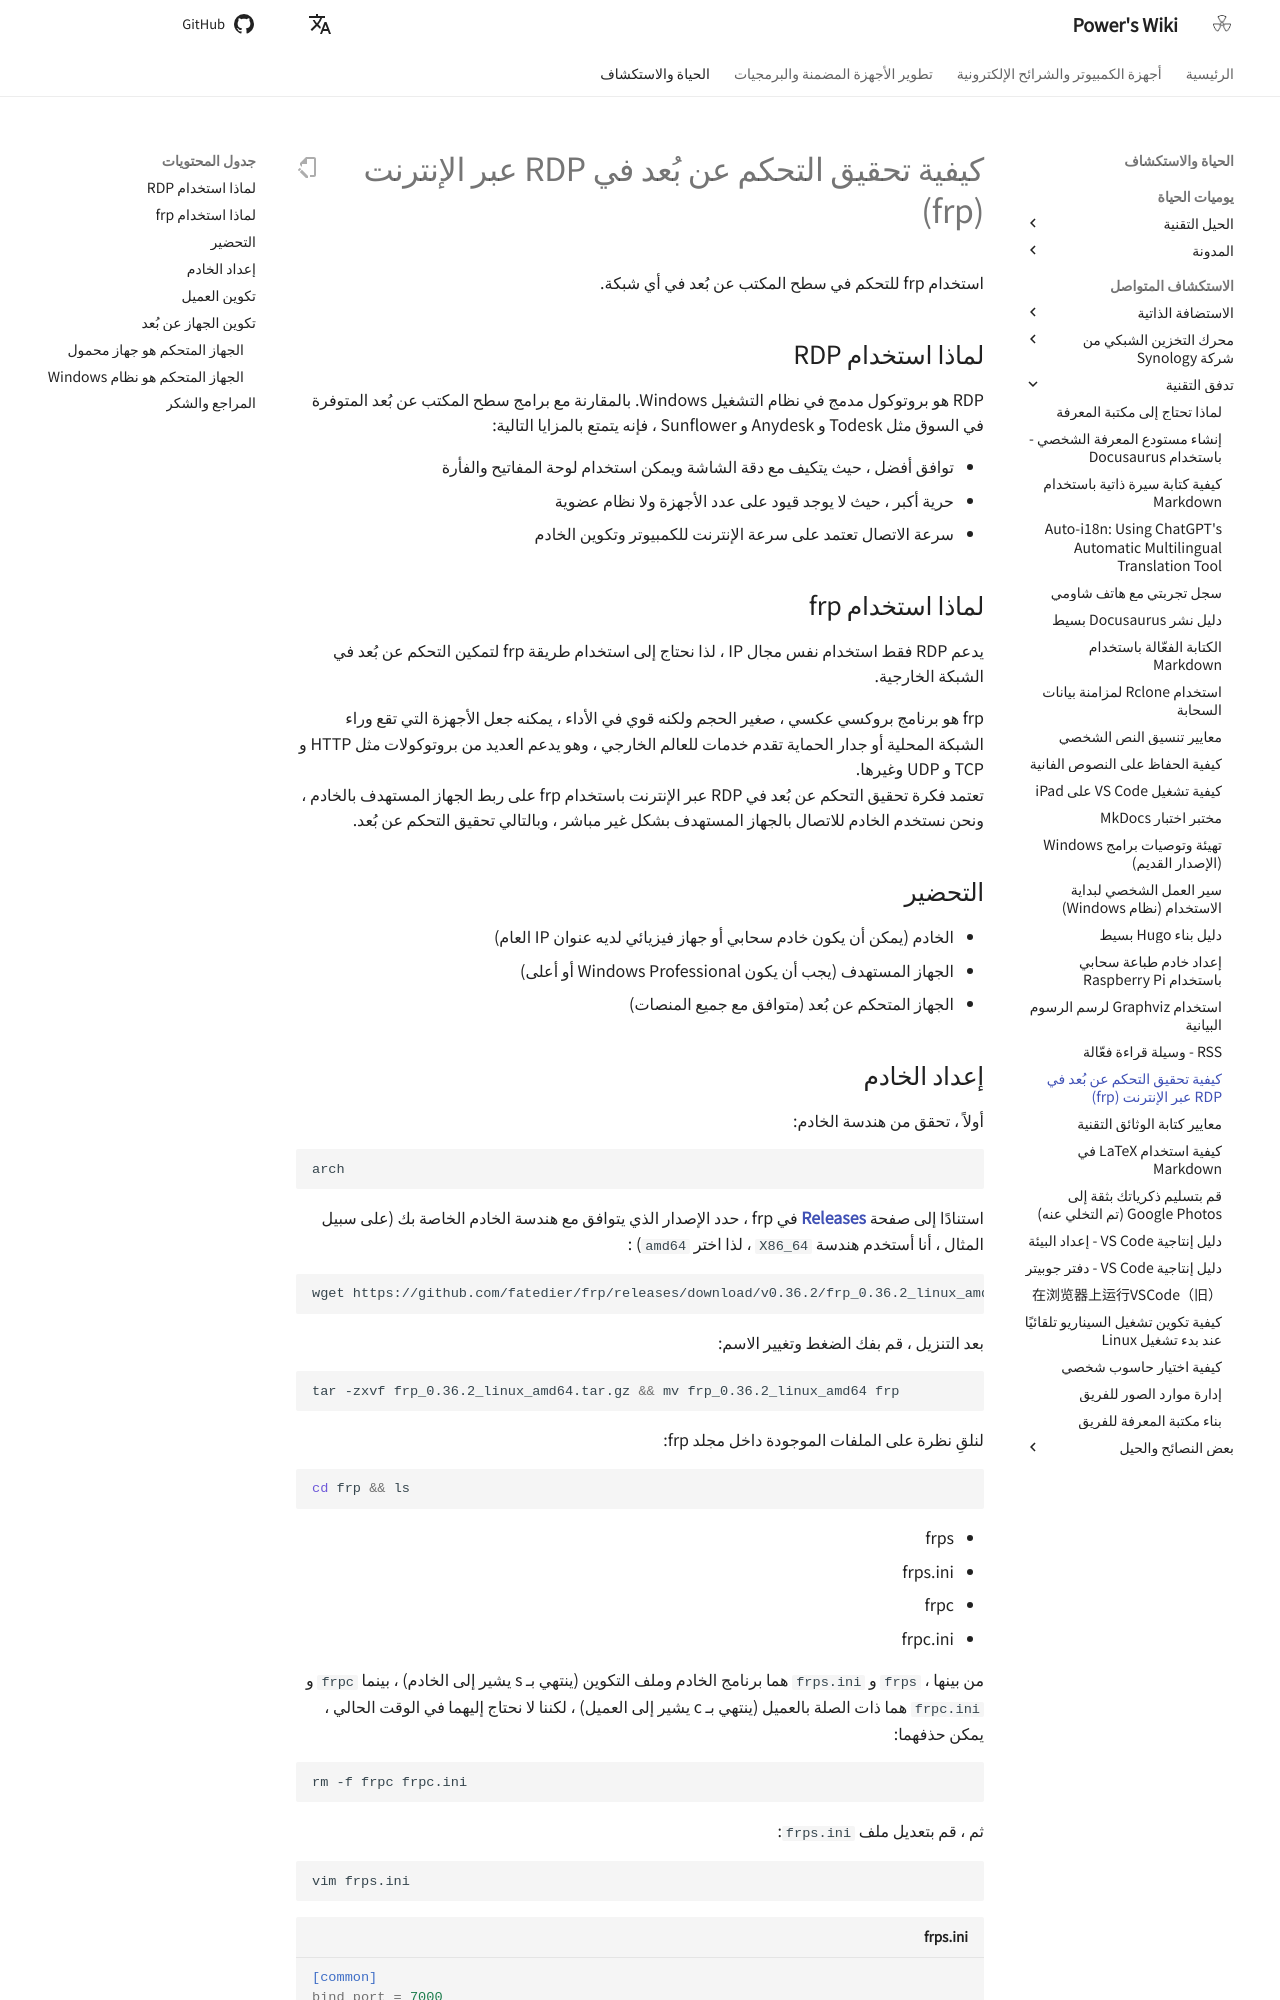

repository: linyuxuanlin/Wiki_MkDocs · page: ar/如何实现外网RDP远控（frp）/index.html · generator: mkdocs

# كيفية تحقيق التحكم عن بُعد في RDP عبر الإنترنت (frp)

استخدام frp للتحكم في سطح المكتب عن بُعد في أي شبكة.

## لماذا استخدام RDP

RDP هو بروتوكول مدمج في نظام التشغيل Windows. بالمقارنة مع برامج سطح المكتب عن بُعد المتوفرة في السوق مثل Todesk و Anydesk و Sunflower ، فإنه يتمتع بالمزايا التالية:

- توافق أفضل ، حيث يتكيف مع دقة الشاشة ويمكن استخدام لوحة المفاتيح والفأرة
- حرية أكبر ، حيث لا يوجد قيود على عدد الأجهزة ولا نظام عضوية
- سرعة الاتصال تعتمد على سرعة الإنترنت للكمبيوتر وتكوين الخادم

## لماذا استخدام frp

يدعم RDP فقط استخدام نفس مجال IP ، لذا نحتاج إلى استخدام طريقة frp لتمكين التحكم عن بُعد في الشبكة الخارجية.

frp هو برنامج بروكسي عكسي ، صغير الحجم ولكنه قوي في الأداء ، يمكنه جعل الأجهزة التي تقع وراء الشبكة المحلية أو جدار الحماية تقدم خدمات للعالم الخارجي ، وهو يدعم العديد من بروتوكولات مثل HTTP و TCP و UDP وغيرها.  
تعتمد فكرة تحقيق التحكم عن بُعد في RDP عبر الإنترنت باستخدام frp على ربط الجهاز المستهدف بالخادم ، ونحن نستخدم الخادم للاتصال بالجهاز المستهدف بشكل غير مباشر ، وبالتالي تحقيق التحكم عن بُعد.

## التحضير

- الخادم (يمكن أن يكون خادم سحابي أو جهاز فيزيائي لديه عنوان IP العام)
- الجهاز المستهدف (يجب أن يكون Windows Professional أو أعلى)
- الجهاز المتحكم عن بُعد (متوافق مع جميع المنصات)
